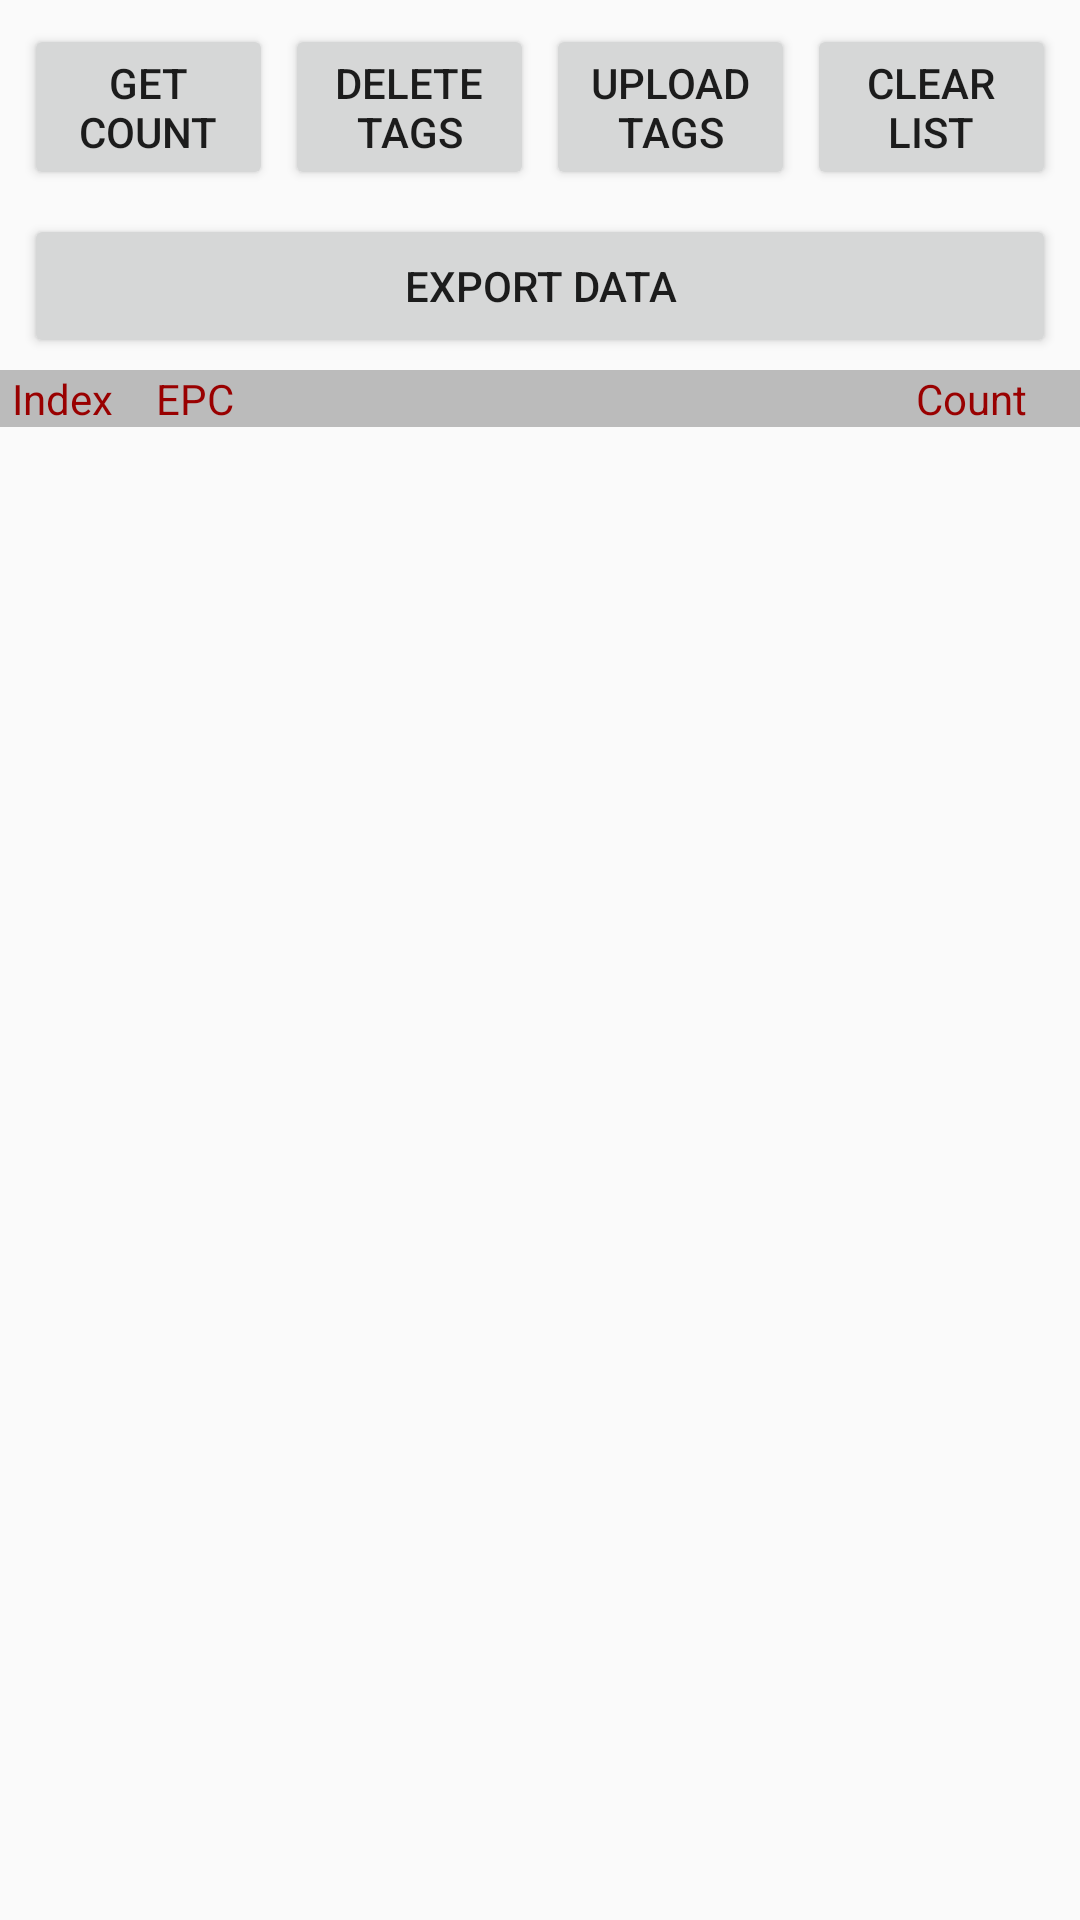

This screen was rendered from an Android layout file. Write that file and the resources it references.
<!-- AndroidManifest.xml: application theme AppTheme -->
<!-- res/layout/activity_extract_data.xml -->
<?xml version="1.0" encoding="utf-8"?>
<LinearLayout xmlns:android="http://schemas.android.com/apk/res/android"
    android:layout_width="match_parent"
    android:layout_height="match_parent"
    android:orientation="vertical">


    <LinearLayout
        android:layout_width="match_parent"
        android:layout_height="wrap_content"
        android:gravity="center"
        android:orientation="horizontal"
        android:padding="8dp">

        <Button
            android:id="@+id/btn_getCount"
            android:layout_width="0dp"
            android:layout_height="wrap_content"
            android:layout_weight="1"
            android:text="@string/getCount" />

        <Button
            android:id="@+id/btn_delete"
            android:layout_width="0dp"
            android:layout_height="wrap_content"
            android:layout_marginLeft="4dp"
            android:layout_weight="1"
            android:text="@string/deleteTag" />

        <Button
            android:id="@+id/btn_upload"
            android:layout_width="0dp"
            android:layout_height="wrap_content"
            android:layout_marginLeft="4dp"
            android:layout_weight="1"
            android:text="@string/uploadTag" />

        <Button
            android:id="@+id/btn_clearList"
            android:layout_width="0dp"
            android:layout_height="wrap_content"
            android:layout_marginLeft="4dp"
            android:layout_weight="1"
            android:text="@string/clearList" />
    </LinearLayout>
    <Button
        android:id="@+id/btn_R2_export"
        android:layout_width="match_parent"
        android:layout_height="wrap_content"
        android:layout_marginLeft="8dp"
        android:layout_marginRight="8dp"
        android:layout_marginBottom="4dp"
        android:text="@string/exportData" />
    <LinearLayout
        android:layout_width="match_parent"
        android:layout_height="wrap_content"
        android:background="#bbbbbb"
        android:orientation="horizontal"
        android:paddingLeft="4dp"
        android:paddingRight="4dp">

        <TextView
            android:layout_width="48dp"
            android:layout_height="wrap_content"
            android:text="@string/index"
            android:textColor="#990000"/>

        <TextView
            android:layout_width="0dp"
            android:layout_height="wrap_content"
            android:layout_weight="5"
            android:text="@string/tagEPC"
            android:textColor="#990000" />

        <TextView
            android:layout_width="0dp"
            android:layout_height="wrap_content"
            android:layout_weight="1"
            android:text="@string/count"
            android:textColor="#990000" />
    </LinearLayout>

    <ListView
        android:id="@+id/listView"
        android:layout_width="match_parent"
        android:layout_height="match_parent"
        android:listSelector="@android:color/transparent" />
</LinearLayout>
<!-- resources referenced by this layout -->
<resources>
  <string name="clearList">Clear list</string>
  <string name="count">Count</string>
  <string name="deleteTag">Delete tags</string>
  <string name="exportData">Export data</string>
  <string name="getCount">Get count</string>
  <string name="index">Index</string>
  <string name="tagEPC">EPC</string>
  <string name="uploadTag">Upload tags</string>
  <style name="AppTheme" parent="Theme.AppCompat.Light.DarkActionBar">
          
          <item name="colorPrimary">@color/colorPrimary</item>
          <item name="colorPrimaryDark">@color/colorPrimaryDark</item>
          <item name="colorAccent">@color/colorAccent</item>
      </style>
  <!-- not gathered from this repository: default colours our renderer supplied (Android Studio template values) -->
  <color name="colorPrimary">#FF6200EE</color>
  <color name="colorPrimaryDark">#FF3700B3</color>
  <color name="colorAccent">#FF03DAC5</color>
</resources>
